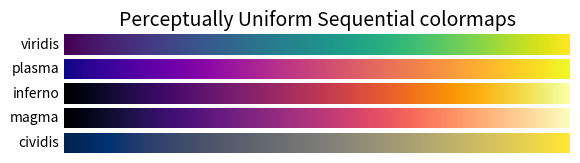
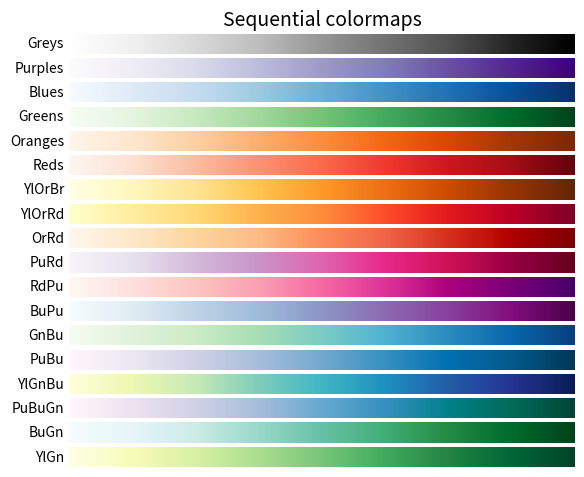
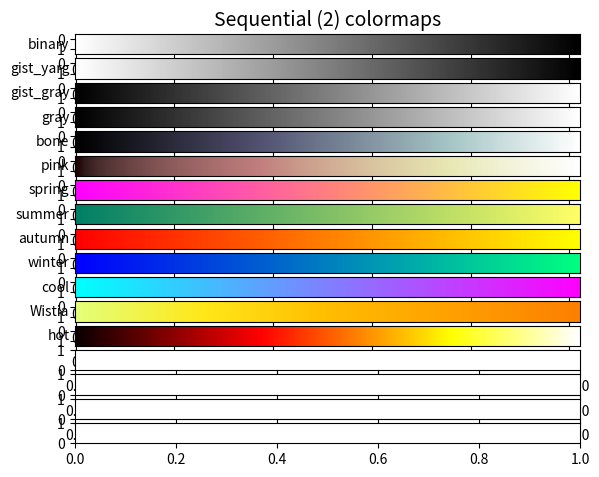

Recreate these plots in Python, in order. (Note: this script raises an exception after producing the figures.)
"""
==================
Colormap reference
==================

Reference for colormaps included with Matplotlib.

A reversed version of each of these colormaps is available by appending
``_r`` to the name, as shown in :ref:`reverse-cmap`.

See :ref:`colormaps` for an in-depth discussion about
colormaps, including colorblind-friendliness, and
:ref:`colormap-manipulation` for a guide to creating
colormaps.
"""

import matplotlib.pyplot as plt
import numpy as np

cmaps = [('Perceptually Uniform Sequential', [
            'viridis', 'plasma', 'inferno', 'magma', 'cividis']),
         ('Sequential', [
            'Greys', 'Purples', 'Blues', 'Greens', 'Oranges', 'Reds',
            'YlOrBr', 'YlOrRd', 'OrRd', 'PuRd', 'RdPu', 'BuPu',
            'GnBu', 'PuBu', 'YlGnBu', 'PuBuGn', 'BuGn', 'YlGn']),
         ('Sequential (2)', [
            'binary', 'gist_yarg', 'gist_gray', 'gray', 'bone', 'pink',
            'spring', 'summer', 'autumn', 'winter', 'cool', 'Wistia',
            'hot', 'antihot', 'afmhot', 'gist_heat', 'copper']),
         ('Diverging', [
            'PiYG', 'PRGn', 'BrBG', 'PuOr', 'RdGy', 'RdBu',
            'RdYlBu', 'RdYlGn', 'Spectral', 'coolwarm', 'bwr', 'seismic',
            'berlin', 'managua', 'vanimo', 'boston']),
         ('Cyclic', ['twilight', 'twilight_shifted', 'hsv']),
         ('Qualitative', [
            'Pastel1', 'Pastel2', 'Paired', 'Accent',
            'Dark2', 'Set1', 'Set2', 'Set3',
            'tab10', 'tab20', 'tab20b', 'tab20c']),
         ('Miscellaneous', [
            'flag', 'prism', 'ocean', 'gist_earth', 'terrain', 'gist_stern',
            'gnuplot', 'gnuplot2', 'CMRmap', 'cubehelix', 'brg',
            'gist_rainbow', 'rainbow', 'jet', 'turbo', 'nipy_spectral',
            'gist_ncar'])]

gradient = np.linspace(0, 1, 256)
gradient = np.vstack((gradient, gradient))


def plot_color_gradients(cmap_category, cmap_list):
    # Create figure and adjust figure height to number of colormaps
    nrows = len(cmap_list)
    figh = 0.35 + 0.15 + (nrows + (nrows-1)*0.1)*0.22
    fig, axs = plt.subplots(nrows=nrows, figsize=(6.4, figh))
    fig.subplots_adjust(top=1-.35/figh, bottom=.15/figh, left=0.2, right=0.99)

    axs[0].set_title(f"{cmap_category} colormaps", fontsize=14)

    for ax, cmap_name in zip(axs, cmap_list):
        ax.imshow(gradient, aspect='auto', cmap=cmap_name)
        ax.text(-.01, .5, cmap_name, va='center', ha='right', fontsize=10,
                transform=ax.transAxes)

    # Turn off *all* ticks & spines, not just the ones with colormaps.
    for ax in axs:
        ax.set_axis_off()


for cmap_category, cmap_list in cmaps:
    plot_color_gradients(cmap_category, cmap_list)


# %%
# .. _reverse-cmap:
#
# Reversed colormaps
# ------------------
#
# Append ``_r`` to the name of any built-in colormap to get the reversed
# version:

plot_color_gradients("Original and reversed ", ['viridis', 'viridis_r'])

# %%
# The built-in reversed colormaps are generated using `.Colormap.reversed`.
# For an example, see :ref:`reversing-colormap`

# %%
#
# .. admonition:: References
#
#    The use of the following functions, methods, classes and modules is shown
#    in this example:
#
#    - `matplotlib.colors`
#    - `matplotlib.axes.Axes.imshow`
#    - `matplotlib.figure.Figure.text`
#    - `matplotlib.axes.Axes.set_axis_off`
#
# .. tags::
#
#    styling: colormap
#    purpose: reference
